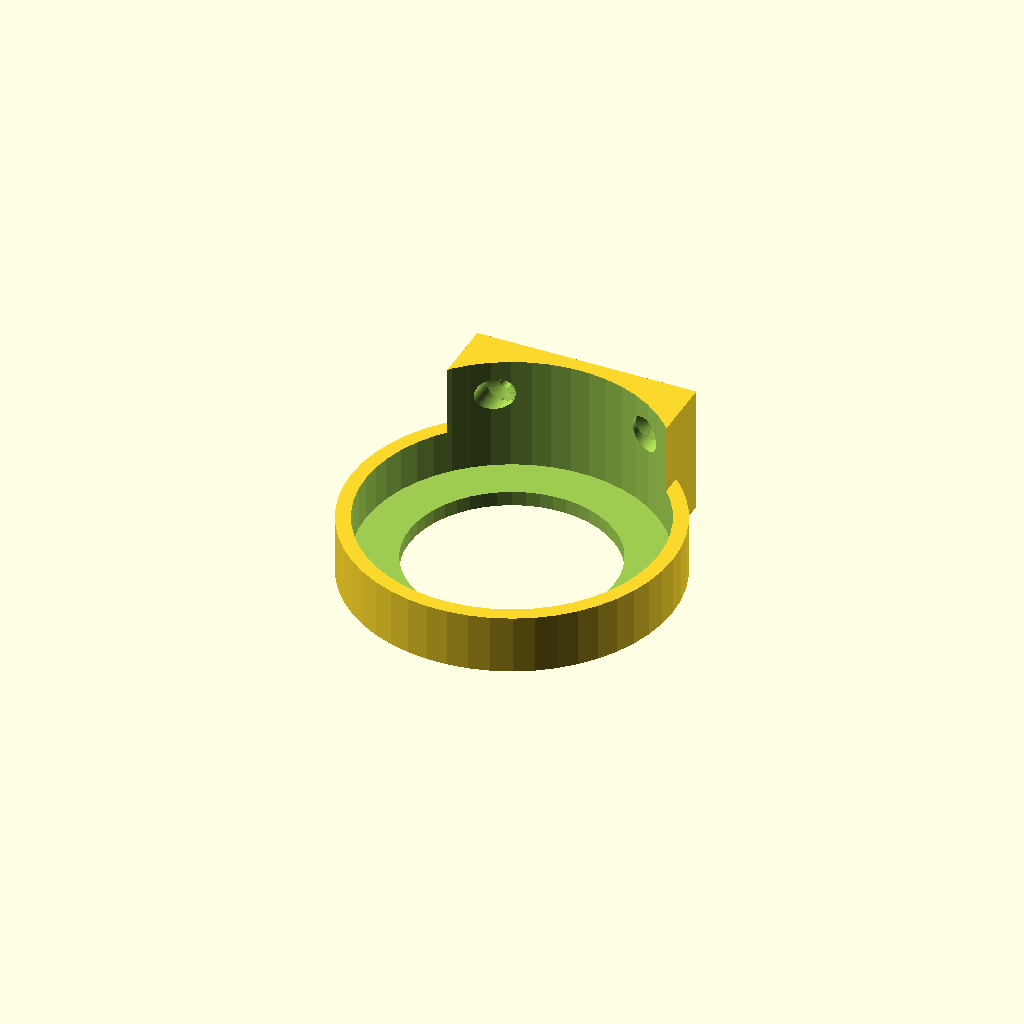
Cell 1 — every parameter at its default value.
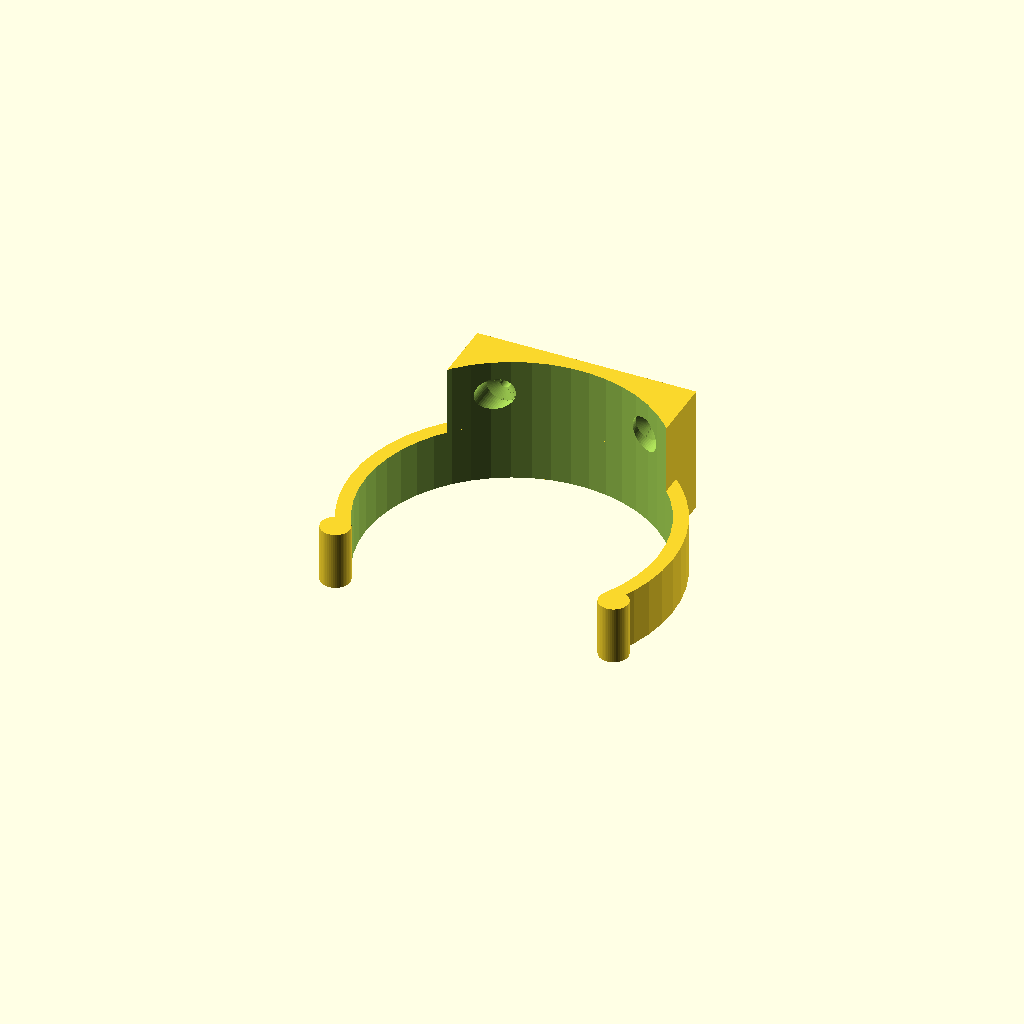
Cell 2: the same model with part = "Arms".
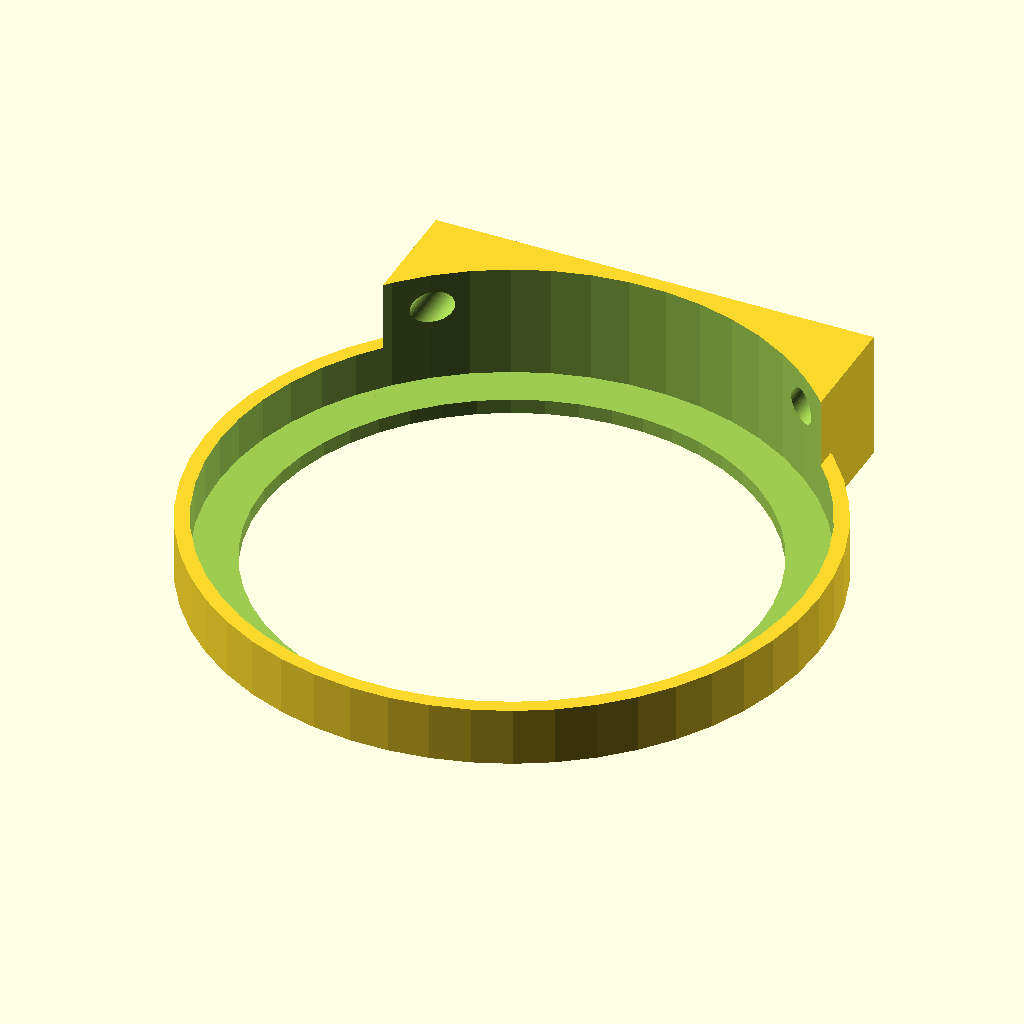
Cell 3: extinguisher_diameter = 160 (everything else at default).
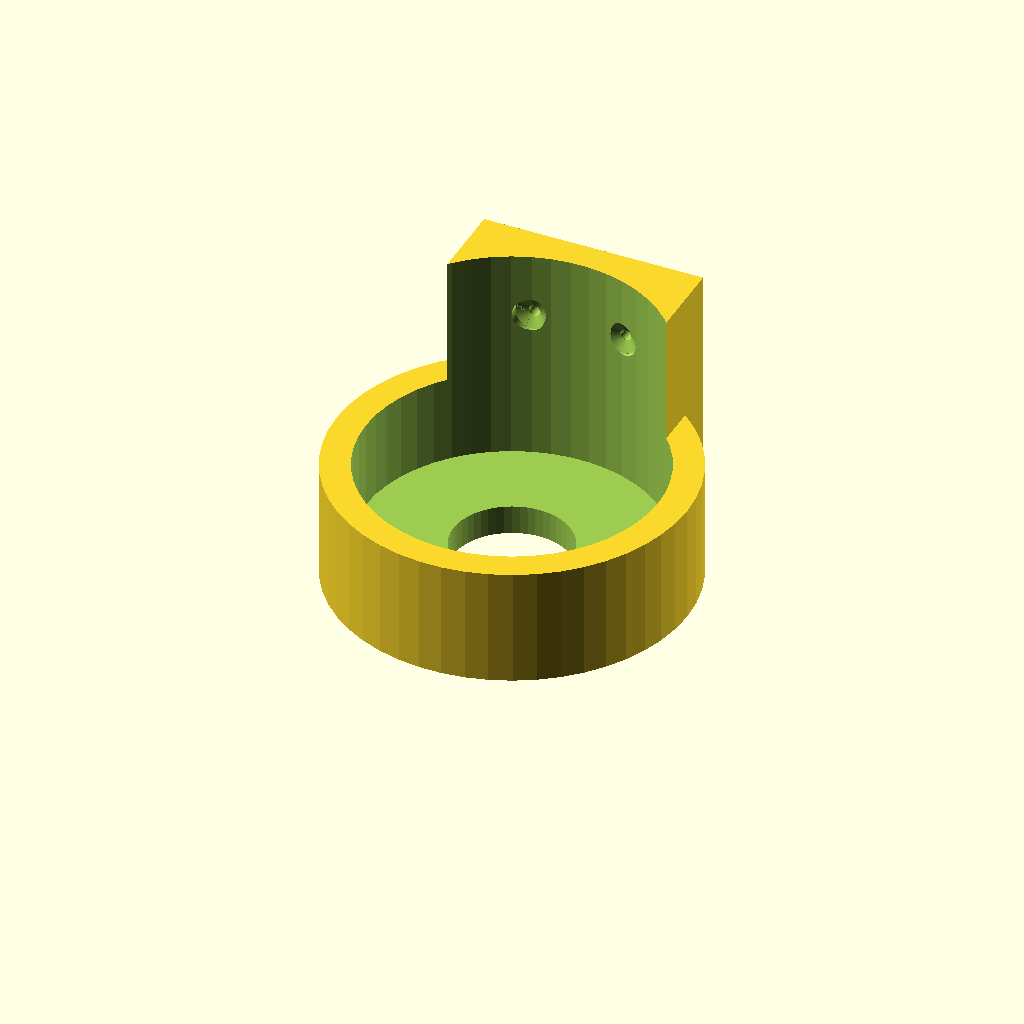
Cell 4: the same model with bracket_width = 8.
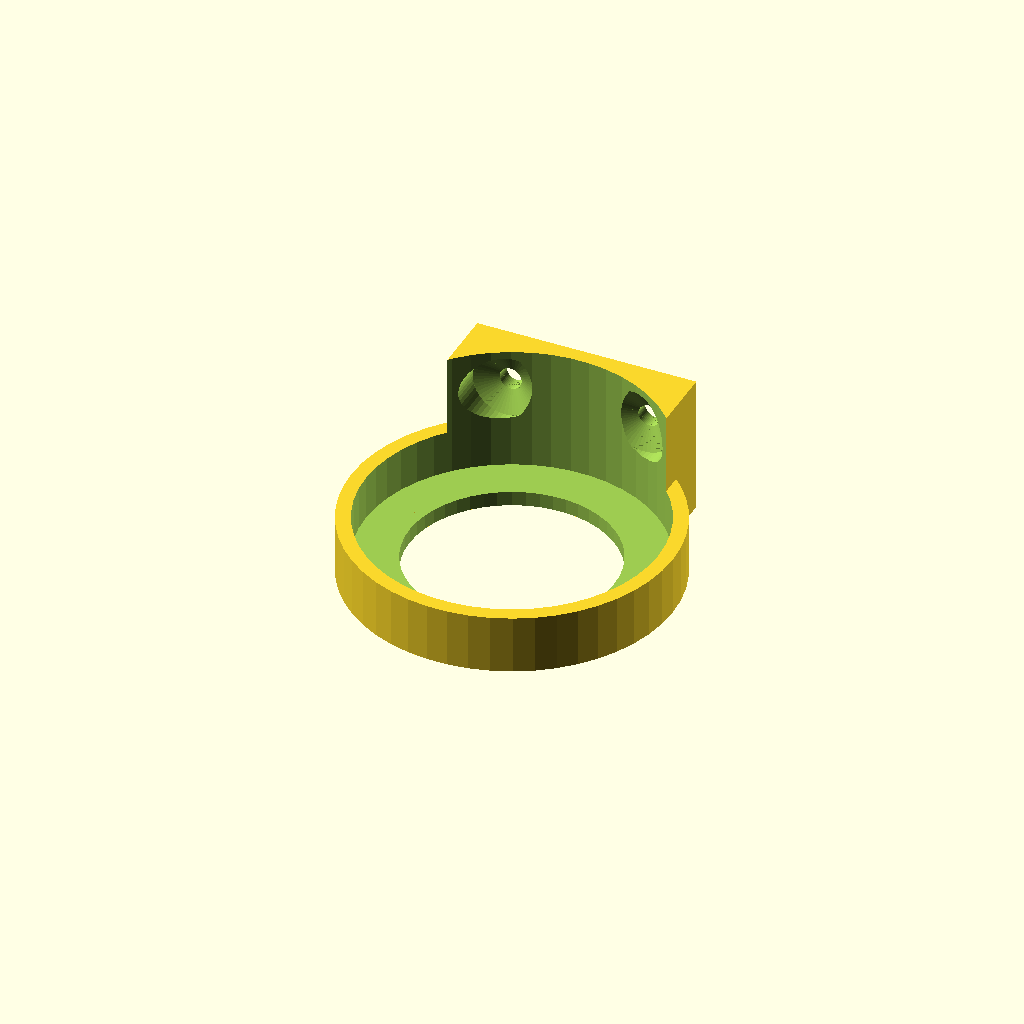
Cell 5: screw_hole_diameter = 6 (everything else at default).
One fixed orthographic camera (rotation 55°, 0°, 25°; colour scheme Cornfield) for every cell.
The OpenSCAD source (inputs/thingiverse/files/thing-454736/Fire-extinguisher-wall-mount/ExtinguisherMount.scad):
/* [ Basics ] */
// Which one would you like to see?
part = "Base"; // [Base:The bottom of the bracket,Arms:The arms to hold the extinguisher]

//The Diameter of your extinguisher (mm)
extinguisher_diameter = 80;
/* [ Extras ] */
// The width of the walls of the bracket (mm). Most parts scale with this value.
bracket_width = 4;
// The diameter of the screw hole (mm). The countersinking scales with this.
screw_hole_diameter = 3;
// The size of the gap in the arms (degrees).
arm_angle = 120; // [90:180]

/* [Hidden] */
// All done. Customizer doesn't need to see all this


$fn=50;
ext_r = extinguisher_diameter/2;
screw_r = screw_hole_diameter/2;
back_width = ext_r*1.5;
arm_angle = 120;

angle = (arm_angle - 90 )/2;
back_height = 8*bracket_width+screw_hole_diameter;

cube_size = 10; // [1:100]
cylinder_size = 10; // [1:100]

print_part();

module print_part() {
	if (part == "Base") {
		base();
		back_plate();
	} 
	else {
		back_plate();
		arms();
	}
}

module base(){
difference(){
cylinder(r = ext_r+bracket_width, h = 4*bracket_width);
translate([-0,0,bracket_width])cylinder(r = ext_r, h = 4*bracket_width);
translate([0,0,-bracket_width/2])cylinder(r = ext_r-3*bracket_width, h = 2*bracket_width);
}
}
//translate([0,ext_r-bracket_width,4*bracket_width])cube(back_height-4*bracket_width);

module arms(){
difference(){
cylinder(r = ext_r+bracket_width, h = 4*bracket_width);
translate([0,0,-bracket_width])cylinder(r = ext_r, h = 8*bracket_width);
rotate([0,0,angle])rotate([0,0,45+180])translate([0,0,-.01])cube(back_width);
rotate([0,0,-angle])rotate([0,0,45+180])translate([0,0,-.01])cube(back_width);
}
rotate([0,0,arm_angle/2])
translate([0,-(ext_r+bracket_width),0])cylinder(r = bracket_width, h = 4*bracket_width);
rotate([0,0,-arm_angle/2])
translate([0,-(ext_r+bracket_width),0])cylinder(r = bracket_width, h = 4*bracket_width);

}

module back_plate(){
difference(){
translate([-back_width/2,bracket_width,0])cube([back_width, ext_r,back_height]);
translate([0,0,-.01])cylinder(r = ext_r, h = back_width*2);
translate([back_width/2-2*bracket_width-screw_r,0,0])screw_hole();
translate([-(back_width/2-2*bracket_width-screw_r),0,0])screw_hole();
}
}


module screw_hole(){
translate([0,ext_r,6*bracket_width+screw_r])rotate([-90,0,0])
union(){
cylinder(r = screw_r, h = extinguisher_diameter);
translate([0,0,-screw_r+.01])cylinder(r2 = screw_r, r1 = screw_r*3, h = screw_r);
translate([0,0,-screw_r-ext_r+.02])cylinder(r = screw_r*3, h = ext_r);
}
}
Customizer parameters (derived from the source; name, type, default, range or options):
part: string, default "Base", options "Base", "Arms"
extinguisher_diameter: number, default 80
bracket_width: number, default 4
screw_hole_diameter: number, default 3
